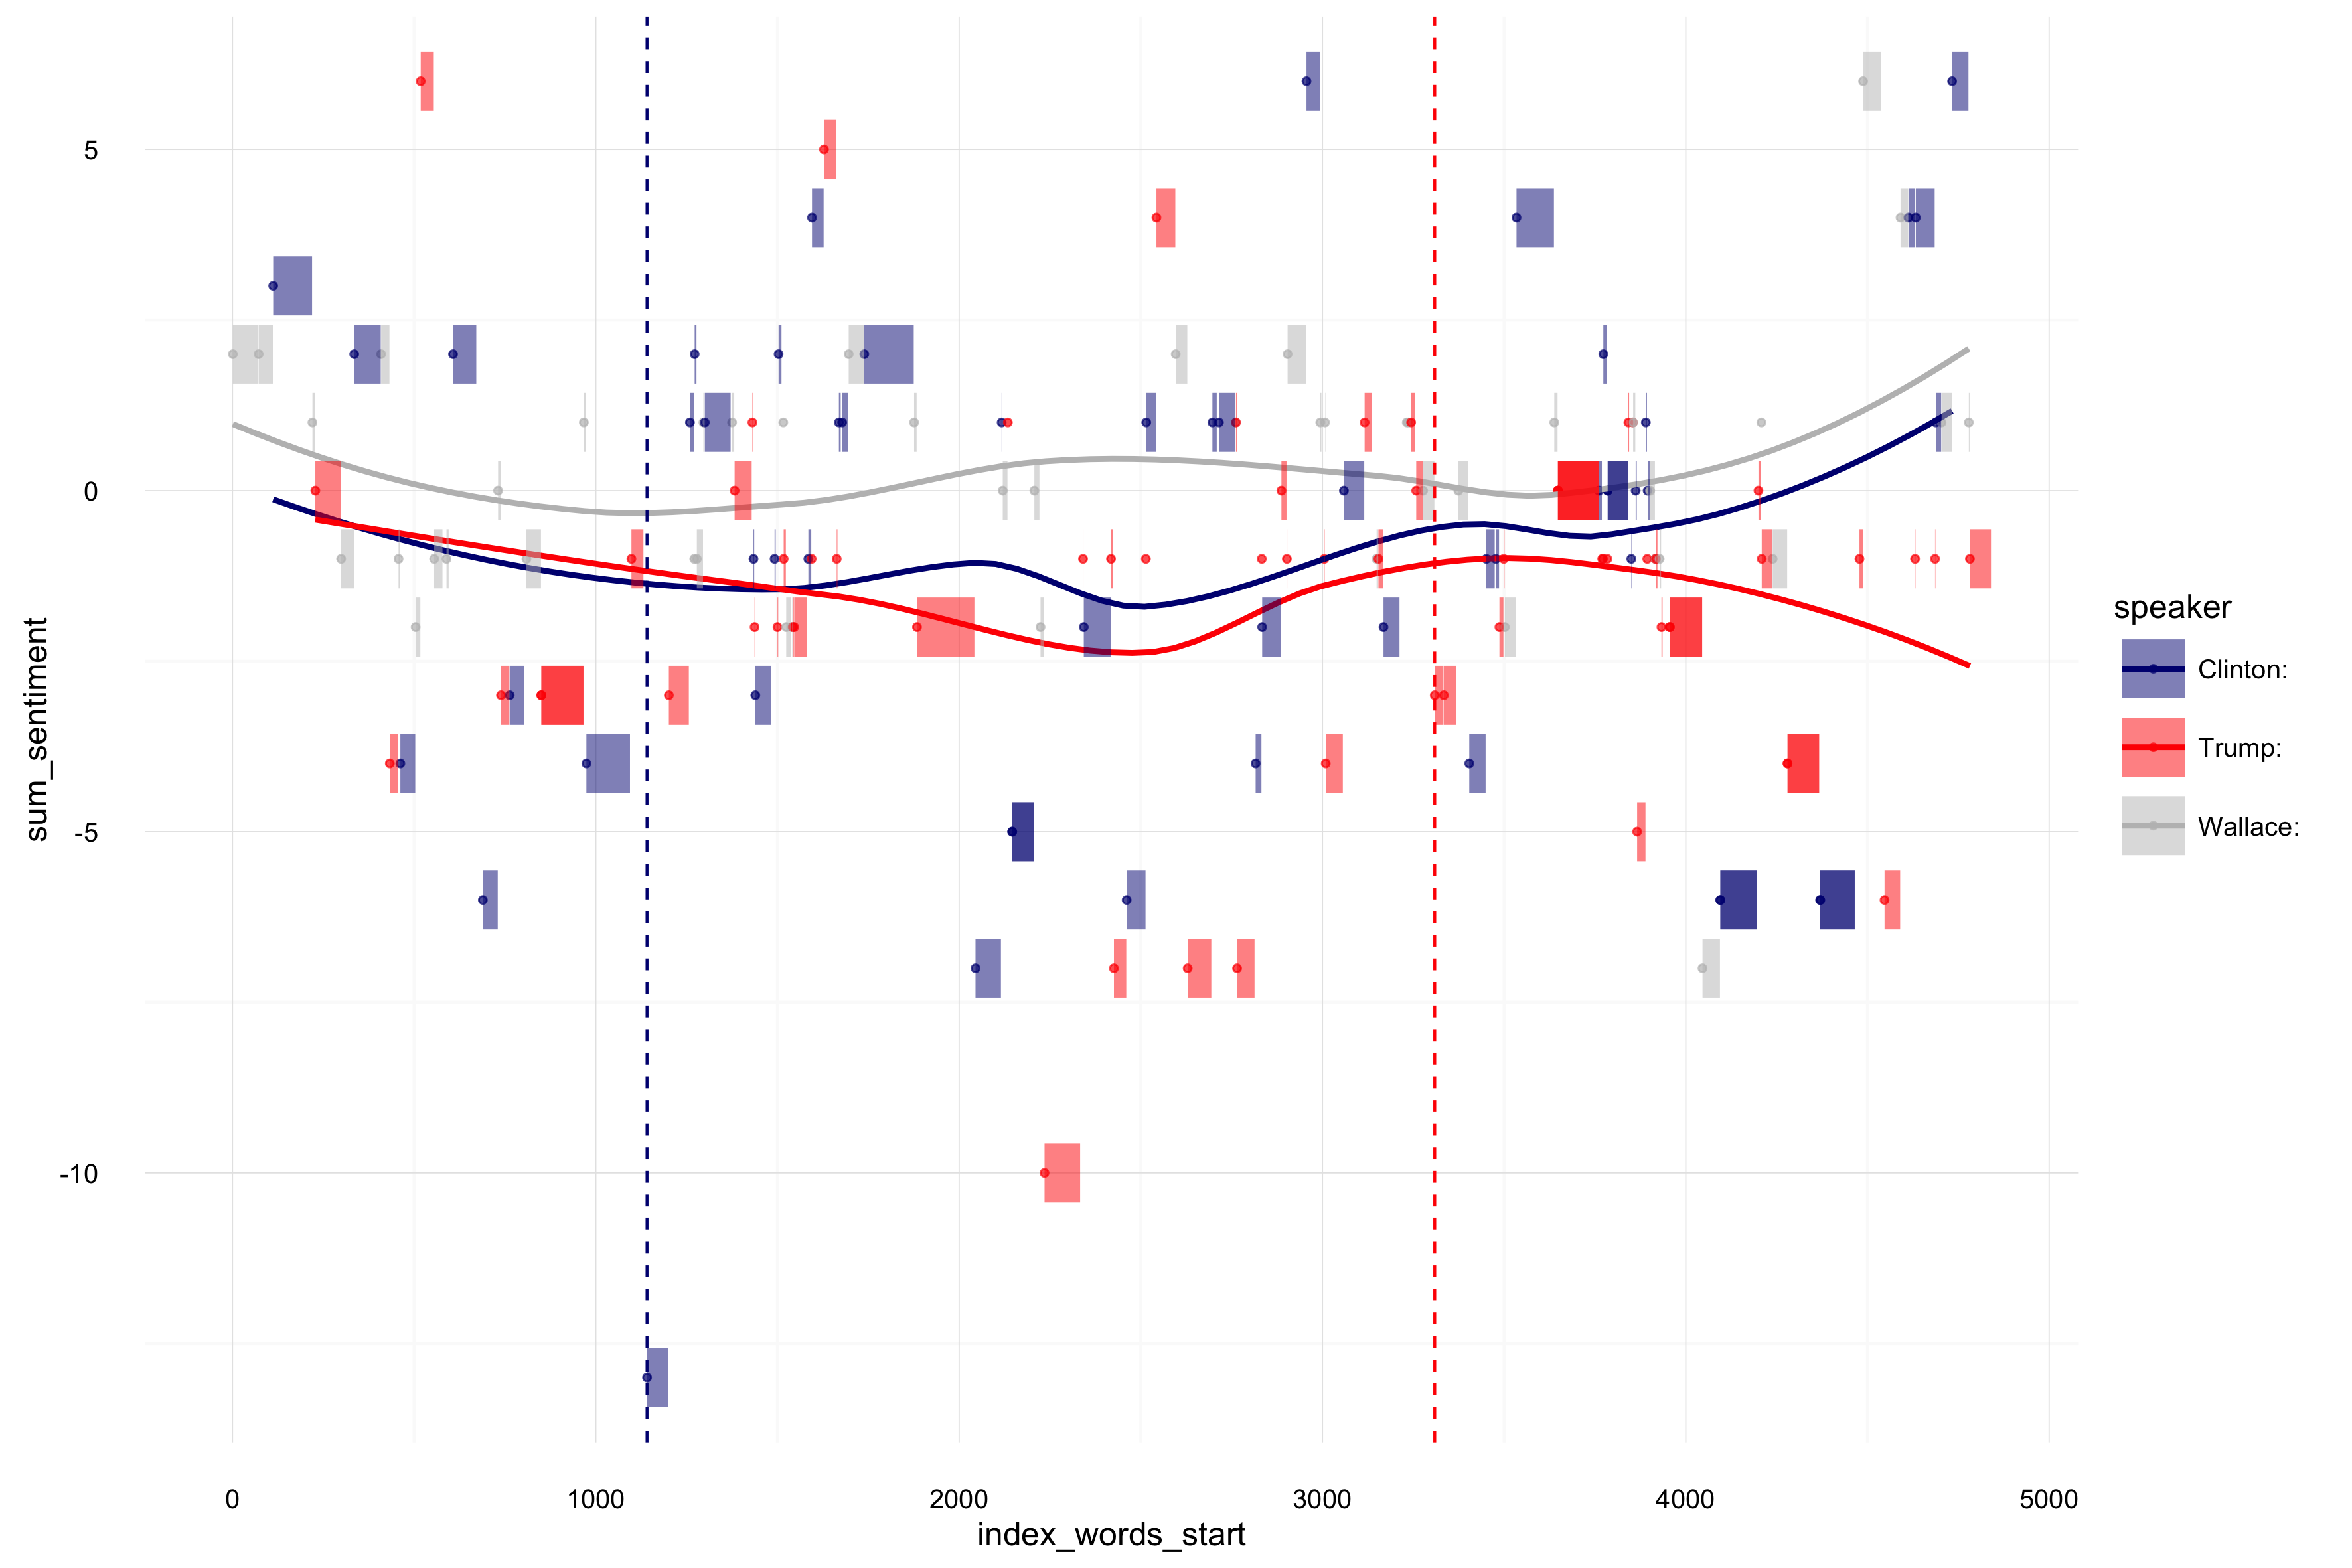

Source data for this figure (header and first rows):
, title, comment_number, speaker, V1, index_words_start, index_words_end, index, negative, positive, sentiment, sum_sentiment, max, min, index_stan, speaker_viz, index_number
1, 1_Wallace:, 1, Wallace:, Wallace: Good evening from the Thomas an…, 1, 71, 1, 2, 4, 2, 2, 1, 1, 100, 0, 1
2, 10_Wallace:, 10, Wallace:, Wallace: Let me bring in secretary Clint…, 457, 461, 10, 1, 0, -1, -1, 10, 1, 100, 0, 2
3, 100_Clinton:, 100, Clinton:, But it was a terrible recession. So now …, 2146, 2206, 100, 3, 1, -2, -5, 100, 1, 100, 0, 3
4, 100_Clinton:, 100, Clinton:, Clinton: Well, it is a combination, Chri…, 2146, 2206, 100, 3, 0, -3, -5, 100, 1, 100, 0, 4
5, 101_Wallace:, 101, Wallace:, Wallace: Mr. Trump, even conservative ec…, 2207, 2221, 101, 1, 1, 0, 0, 101, 1, 100, 0, 5
6, 103_Wallace:, 103, Wallace:, Wallace: -- is unrealistic. And they say…, 2224, 2234, 103, 2, 0, -2, -2, 103, 1, 100, 0, 6
7, 104_Trump:, 104, Trump:, Trump: So I just left some high represen…, 2235, 2333, 104, 15, 5, -10, -10, 104, 1, 100, 0, 7
8, 106_Trump:, 106, Trump:, Trump: And that will be as bad as NAFTA., 2341, 2342, 106, 1, 0, -1, -1, 106, 1, 100, 0, 8
9, 107_Clinton:, 107, Clinton:, Clinton: Well, first, let me say, number…, 2343, 2417, 107, 3, 1, -2, -2, 107, 1, 100, 0, 9
10, 108_Trump:, 108, Trump:, Trump: Can I ask a simple question? She'…, 2418, 2424, 108, 1, 0, -1, -1, 108, 1, 100, 0, 10
11, 11_Clinton:, 11, Clinton:, Clinton: Well, I was upset because unfor…, 462, 503, 11, 7, 3, -4, -4, 11, 1, 100, 0, 11
12, 110_Trump:, 110, Trump:, Trump: Excuse me. My turn. You were very…, 2426, 2460, 110, 7, 0, -7, -7, 110, 1, 100, 0, 12
13, 111_Clinton:, 111, Clinton:, Clinton: Well, first of all, what he jus…, 2461, 2513, 111, 7, 1, -6, -6, 111, 1, 100, 0, 13
14, 112_Trump:, 112, Trump:, Trump: Give me a break., 2514, 2514, 112, 1, 0, -1, -1, 112, 1, 100, 0, 14
15, 113_Clinton:, 113, Clinton:, Clinton: And on the day when I was in th…, 2515, 2542, 113, 0, 1, 1, 1, 113, 1, 100, 0, 15
16, 114_Trump:, 114, Trump:, Trump: Well I think I did a much better …, 2543, 2595, 114, 0, 4, 4, 4, 114, 1, 100, 0, 16
17, 115_Wallace:, 115, Wallace:, Wallace: We're going to get to foreign h…, 2596, 2628, 115, 2, 4, 2, 2, 115, 1, 100, 0, 17
18, 116_Trump:, 116, Trump:, Trump: Well, first of all, those stories…, 2629, 2694, 116, 9, 2, -7, -7, 116, 1, 100, 0, 18
19, 119_Clinton:, 119, Clinton:, Clinton: At the last debate, we heard Do…, 2697, 2709, 119, 0, 1, 1, 1, 119, 1, 100, 0, 19
20, 12_Wallace:, 12, Wallace:, Wallace: Let me bring Mr. Trump back int…, 504, 517, 12, 4, 2, -2, -2, 12, 1, 100, 0, 20
21, 127_Clinton:, 127, Clinton:, Clinton: He went on to say “look at her,…, 2715, 2760, 127, 2, 3, 1, 1, 127, 1, 100, 0, 21
22, 128_Wallace:, 128, Wallace:, Wallace: Mr. Trump --, 2761, 2761, 128, 0, 1, 1, 1, 128, 1, 100, 0, 22
23, 129_Trump:, 129, Trump:, Trump: Nobody has more respect for women…, 2762, 2764, 129, 0, 1, 1, 1, 129, 1, 100, 0, 23
24, 13_Trump:, 13, Trump:, Trump: Well, let me just tell you before…, 518, 554, 13, 2, 8, 6, 6, 13, 1, 100, 0, 24
25, 131_Trump:, 131, Trump:, Trump: And frankly, those stories have b…, 2765, 2813, 131, 8, 1, -7, -7, 131, 1, 100, 0, 25
26, 133_Clinton:, 133, Clinton:, Clinton: Well, every time Donald is push…, 2816, 2832, 133, 4, 0, -4, -4, 133, 1, 100, 0, 26
27, 134_Trump:, 134, Trump:, Trump: Wrong., 2833, 2833, 134, 1, 0, -1, -1, 134, 1, 100, 0, 27
28, 135_Clinton:, 135, Clinton:, Clinton: He went after Mr. And Mrs. Khan…, 2834, 2886, 135, 6, 4, -2, -2, 135, 1, 100, 0, 28
29, 136_Trump:, 136, Trump:, Trump: So sad when she talks about viole…, 2887, 2901, 136, 2, 2, 0, 0, 136, 1, 100, 0, 29
30, 138_Trump:, 138, Trump:, Trump: But those other charges, as she k…, 2902, 2903, 138, 1, 0, -1, -1, 138, 1, 100, 0, 30
31, 139_Wallace:, 139, Wallace:, Wallace: In this bucket about fitness to…, 2904, 2955, 139, 1, 3, 2, 2, 139, 1, 100, 0, 31
32, 14_Wallace:, 14, Wallace:, Wallace: Well, let's pick up on another …, 555, 578, 14, 3, 2, -1, -1, 14, 1, 100, 0, 32
33, 140_Clinton:, 140, Clinton:, Clinton: Well, everything I did as secre…, 2956, 2993, 140, 0, 6, 6, 6, 140, 1, 100, 0, 33
34, 141_Wallace:, 141, Wallace:, Wallace: Secretary Clinton, respectfully…, 2994, 2997, 141, 0, 1, 1, 1, 141, 1, 100, 0, 34
35, 145_Trump:, 145, Trump:, Trump: And it's a criminal enterprise --, 3005, 3006, 145, 1, 0, -1, -1, 145, 1, 100, 0, 35
36, 146_Wallace:, 146, Wallace:, Wallace: Please let Mr. Trump speak., 3007, 3008, 146, 0, 1, 1, 1, 146, 1, 100, 0, 36
37, 147_Trump:, 147, Trump:, Trump: It's a criminal enterprise. Saudi…, 3009, 3056, 147, 4, 0, -4, -4, 147, 1, 100, 0, 37
38, 149_Clinton:, 149, Clinton:, Clinton: Well, very quickly, we at the C…, 3059, 3115, 149, 4, 4, 0, 0, 149, 1, 100, 0, 38
39, 150_Trump:, 150, Trump:, Trump: I don't want you to help them any…, 3116, 3135, 150, 0, 1, 1, 1, 150, 1, 100, 0, 39
40, 153_Wallace:, 153, Wallace:, Wallace: There was a penalty that was im…, 3149, 3153, 153, 1, 0, -1, -1, 153, 1, 100, 0, 40
41, 154_Trump:, 154, Trump:, Trump: There was, there was and by the w…, 3154, 3167, 154, 1, 0, -1, -1, 154, 1, 100, 0, 41
42, 155_Clinton:, 155, Clinton:, Clinton: Of course, there's no way we ca…, 3168, 3212, 155, 3, 1, -2, -2, 155, 1, 100, 0, 42
43, 157_Wallace:, 157, Wallace:, Wallace: Mr. Trump --, 3232, 3232, 157, 0, 1, 1, 1, 157, 1, 100, 0, 43
44, 159_Wallace:, 159, Wallace:, Wallace: Mr. Trump --, 3236, 3236, 159, 0, 1, 1, 1, 159, 1, 100, 0, 44
45, 162_Trump:, 162, Trump:, Trump: -- because your donors and specia…, 3244, 3255, 162, 0, 1, 1, 1, 162, 1, 100, 0, 45
46, 164_Trump:, 164, Trump:, Trump: I will tell you I sat there. I sa…, 3258, 3276, 164, 1, 1, 0, 0, 164, 1, 100, 0, 46
47, 165_Wallace:, 165, Wallace:, Wallace: Mr. Trump, I want to ask you ab…, 3277, 3308, 165, 2, 2, 0, 0, 165, 1, 100, 0, 47
48, 166_Trump:, 166, Trump:, Trump: I will look at it at the time. I’…, 3309, 3333, 166, 4, 1, -3, -3, 166, 1, 100, 0, 48
49, 168_Trump:, 168, Trump:, Trump: Excuse me, Chris. If you look at …, 3334, 3367, 168, 4, 1, -3, -3, 168, 1, 100, 0, 49
50, 171_Wallace:, 171, Wallace:, Wallace: But, sir, there is a tradition …, 3374, 3400, 171, 4, 4, 0, 0, 171, 1, 100, 0, 50
51, 173_Clinton:, 173, Clinton:, Clinton: Well Chris, let me respond to t…, 3404, 3449, 173, 5, 1, -4, -4, 173, 1, 100, 0, 51
52, 175_Clinton:, 175, Clinton:, Clinton: This is a mind-set. This is how…, 3451, 3474, 175, 3, 2, -1, -1, 175, 1, 100, 0, 52
53, 177_Clinton:, 177, Clinton:, Clinton:-- It just shows you're not up t…, 3477, 3486, 177, 1, 0, -1, -1, 177, 1, 100, 0, 53
54, 178_Trump:, 178, Trump:, Trump: I think what the FBI did and what…, 3487, 3498, 178, 2, 0, -2, -2, 178, 1, 100, 0, 54
55, 18_Wallace:, 18, Wallace:, Wallace: But what I'm asking you, do you…, 589, 595, 18, 2, 1, -1, -1, 18, 1, 100, 0, 55
56, 180_Trump:, 180, Trump:, Trump: I think we've never had a situati…, 3499, 3501, 180, 1, 0, -1, -1, 180, 1, 100, 0, 56
57, 181_Wallace:, 181, Wallace:, Wallace: Hold on, folks. This doesn't do…, 3502, 3533, 181, 3, 1, -2, -2, 181, 1, 100, 0, 57
58, 182_Clinton:, 182, Clinton:, Clinton: Well, I am encouraged there is …, 3534, 3637, 182, 7, 11, 4, 4, 182, 1, 100, 0, 58
59, 183_Wallace:, 183, Wallace:, Wallace: Mr. Trump, same question. If we…, 3638, 3647, 183, 0, 1, 1, 1, 183, 1, 100, 0, 59
60, 184_Trump:, 184, Trump:, But who is going to get Mosul really? We…, 3648, 3760, 184, 3, 7, 4, 0, 184, 1, 100, 0, 60
... 107 more rows
